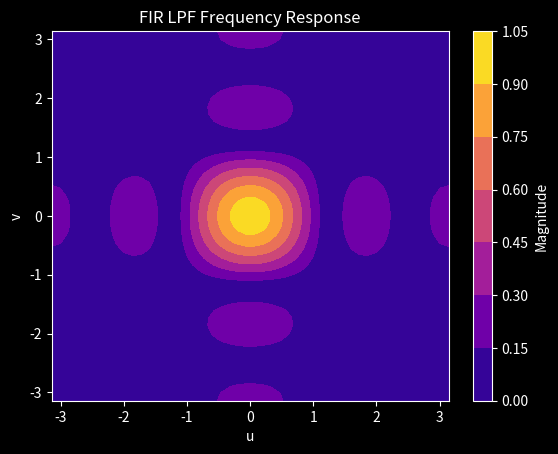
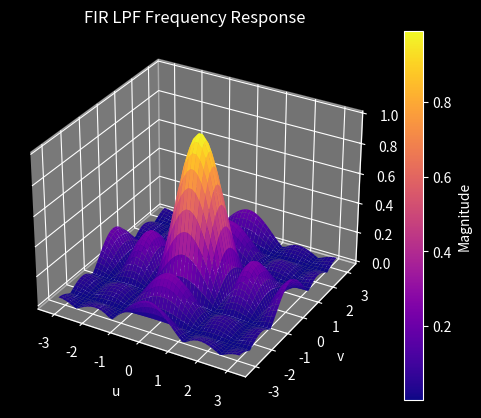
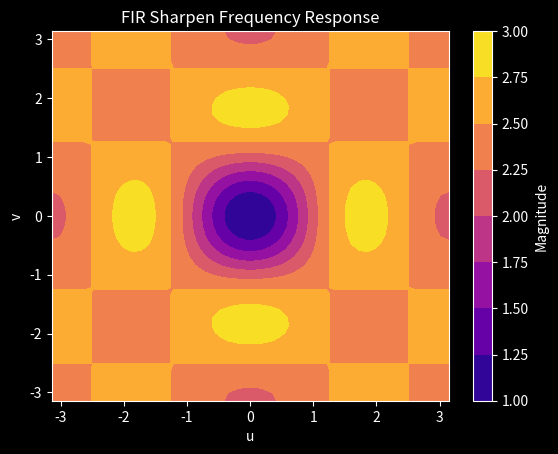
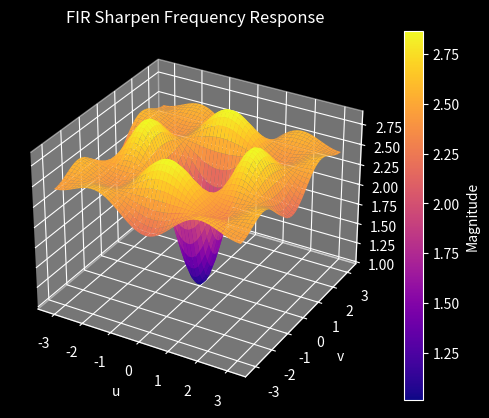

Write the Python code that produced these figures, in order.
import numpy as np
import matplotlib.pyplot as plt

# FIR LPF filter
# Define the range of frequency variables u and v
u = np.linspace(-np.pi, np.pi)
v = np.linspace(-np.pi, np.pi)

# Create a meshgrid for (u, v)
uu, vv = np.meshgrid(u, v)

# Calculate the frequency response magnitude
H_uv = np.abs(sum(sum((1/25) * np.exp(-1j * (uu * n + vv * m)) for n in range(-2, 3)) for m in range(-2, 3)))

plt.style.use('dark_background')

# Plot the magnitude of the frequency response
fig1, ax1 = plt.subplots()
co = ax1.contourf(uu, vv, H_uv, cmap='plasma')
fig1.colorbar(co, label='Magnitude', ax=ax1)
ax1.set_title('FIR LPF Frequency Response')
ax1.set_xlabel('u')
ax1.set_ylabel('v')

fig2, ax2 = plt.subplots(subplot_kw={"projection": "3d"})
su = ax2.plot_surface(uu, vv, H_uv, cmap='plasma')
fig2.colorbar(su, label='Magnitude', ax=ax2)
ax2.set_title('FIR LPF Frequency Response')
ax2.set_xlabel('u')
ax2.set_ylabel('v')

fig1.savefig('fir_lpf_5_freq_resp_2d')
fig2.savefig('fir_lpf_5_freq_resp_3d')

# FIR Sharpen filter
# Define the range of frequency variables u and v
u = np.linspace(-np.pi, np.pi)
v = np.linspace(-np.pi, np.pi)

# Create a meshgrid for (u, v)
uu, vv = np.meshgrid(u, v)

# Calculate the frequency response magnitude
lam = 1.5
G_uv = np.abs(1 + lam * (1 - sum(sum(1/25 * np.exp(-1j * (uu * n + vv * m)) for n in range(-2, 3)) for m in range(-2, 3))))

fig3, ax3 = plt.subplots()
co = ax3.contourf(uu, vv, G_uv, cmap='plasma')
fig3.colorbar(co, label='Magnitude', ax=ax3)
ax3.set_title('FIR Sharpen Frequency Response')
ax3.set_xlabel('u')
ax3.set_ylabel('v')

fig4, ax4 = plt.subplots(subplot_kw={"projection": "3d"})
su = ax4.plot_surface(uu, vv, G_uv, cmap='plasma')
fig4.colorbar(su, label='Magnitude', ax=ax4)
ax4.set_title('FIR Sharpen Frequency Response')
ax4.set_xlabel('u')
ax4.set_ylabel('v')

fig3.savefig('fir_sharpen_freq_resp_2d')
fig4.savefig('fir_sharpen_freq_resp_3d')

plt.show()